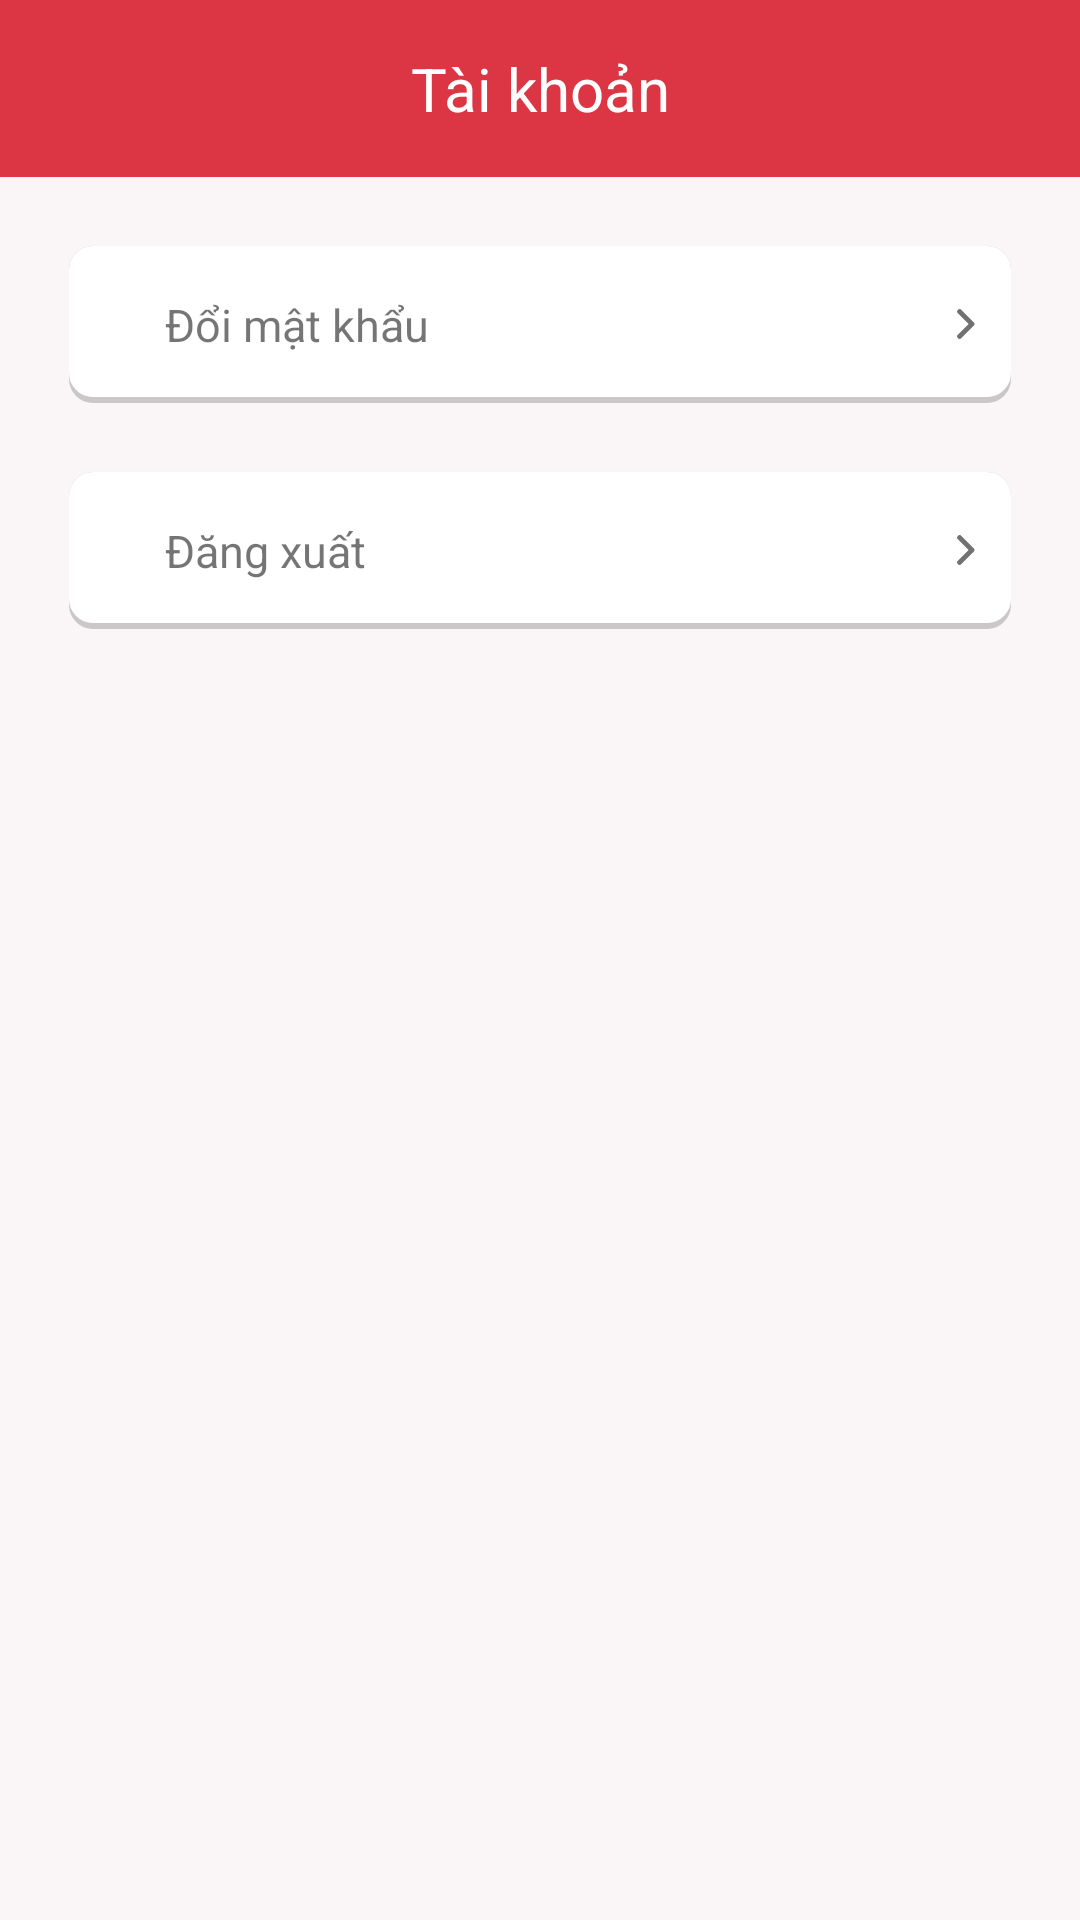

Write the Android layout XML for this screen, with the resource values it uses.
<!-- AndroidManifest.xml: application theme AppTheme -->
<!-- res/layout/activity_manage.xml -->
<?xml version="1.0" encoding="utf-8"?>
<layout>

    <androidx.constraintlayout.widget.ConstraintLayout xmlns:android="http://schemas.android.com/apk/res/android"
        xmlns:app="http://schemas.android.com/apk/res-auto"
        xmlns:tools="http://schemas.android.com/tools"
        android:layout_width="match_parent"
        android:layout_height="match_parent"
        tools:context=".ui.manage.AccountFragment">

        <androidx.constraintlayout.widget.ConstraintLayout
            android:layout_width="match_parent"
            android:layout_height="match_parent">

            <androidx.constraintlayout.widget.ConstraintLayout
                android:id="@+id/rc_toolbar"
                android:layout_width="match_parent"
                android:layout_height="wrap_content"
                android:background="@color/colorPrimary"
                app:layout_constraintEnd_toEndOf="parent"
                app:layout_constraintStart_toStartOf="parent"
                app:layout_constraintTop_toTopOf="parent">

                <ImageView
                    android:id="@+id/imv_back"
                    android:layout_width="wrap_content"
                    android:layout_height="wrap_content"
                    android:layout_marginVertical="8dp"
                    android:padding="16dp"
                    android:src="@drawable/ic_back_"
                    android:visibility="gone"
                    app:layout_constraintBottom_toBottomOf="parent"
                    app:layout_constraintStart_toStartOf="parent"
                    app:layout_constraintTop_toTopOf="parent" />

                <TextView
                    android:id="@+id/tv_toolbar"
                    android:layout_width="wrap_content"
                    android:layout_height="wrap_content"
                    android:padding="16dp"
                    android:text="Tài khoản"
                    android:textColor="@color/white"
                    android:textSize="20sp"
                    app:layout_constraintBottom_toBottomOf="parent"
                    app:layout_constraintEnd_toEndOf="parent"
                    app:layout_constraintStart_toStartOf="parent"
                    app:layout_constraintTop_toTopOf="parent" />
            </androidx.constraintlayout.widget.ConstraintLayout>

            <LinearLayout
                android:layout_width="match_parent"
                android:layout_height="0dp"
                android:background="@color/colorBackground"
                android:orientation="vertical"
                app:layout_constraintBottom_toBottomOf="parent"
                app:layout_constraintEnd_toEndOf="parent"
                app:layout_constraintHorizontal_bias="0.0"
                app:layout_constraintStart_toStartOf="parent"
                app:layout_constraintTop_toBottomOf="@id/rc_toolbar"
                app:layout_constraintVertical_bias="0.0">

                <TextView
                    android:id="@+id/tv_change_pass"

                    android:layout_width="match_parent"
                    android:layout_height="wrap_content"
                    android:layout_marginHorizontal="23dp"
                    android:layout_marginTop="23dp"
                    android:background="@drawable/bg_item_real_estate_sale"
                    android:paddingVertical="16dp"
                    android:paddingStart="32dp"
                    android:paddingEnd="12dp"
                    android:text="Đổi mật khẩu"
                    android:textSize="15sp"
                    app:drawableRightCompat="@drawable/ic_next" />

                <TextView
                    android:id="@+id/tv_logout"

                    android:layout_width="match_parent"
                    android:layout_height="wrap_content"
                    android:layout_marginHorizontal="23dp"
                    android:layout_marginTop="23dp"
                    android:background="@drawable/bg_item_real_estate_sale"
                    android:paddingVertical="16dp"
                    android:paddingStart="32dp"
                    android:paddingEnd="12dp"
                    android:text="Đăng xuất"
                    android:textSize="15sp"
                    app:drawableRightCompat="@drawable/ic_next" />


            </LinearLayout>
        </androidx.constraintlayout.widget.ConstraintLayout>
    </androidx.constraintlayout.widget.ConstraintLayout>
</layout>
<!-- resources referenced by this layout -->
<resources>
  <color name="colorBackground">#faf5f6</color>
  <color name="colorPrimary">#dc3644</color>
  <color name="white">#FFFFFFFF</color>
  <!-- drawable bg_item_real_estate_sale (drawable) -->
  <?xml version="1.0" encoding="utf-8"?>
  <layer-list xmlns:android="http://schemas.android.com/apk/res/android">
      <item>
          <shape android:shape="rectangle">
              <solid android:color="#30000000" />
              <corners android:radius="8dp" />
          </shape>
      </item>
  
      <item
          android:bottom="2dp"
          android:left="0dp"
          android:right="0dp"
          android:top="0dp">
          <shape android:shape="rectangle">
              <solid android:color="@color/white" />
              <corners android:radius="8dp" />
          </shape>
      </item>
  </layer-list>
  <!-- drawable ic_back_ (drawable) -->
  <vector xmlns:android="http://schemas.android.com/apk/res/android"
      android:width="20dp"
      android:height="17dp"
      android:viewportWidth="20"
      android:viewportHeight="17">
    <path
        android:pathData="M0.266,9.219L6.63,16.219C6.801,16.401 7.031,16.502 7.269,16.5C7.508,16.498 7.736,16.392 7.904,16.207C8.073,16.022 8.168,15.771 8.17,15.509C8.173,15.247 8.081,14.994 7.915,14.805L3.103,9.512L19.091,9.512C19.332,9.512 19.563,9.407 19.734,9.219C19.904,9.032 20,8.778 20,8.512C20,8.247 19.904,7.993 19.734,7.805C19.563,7.618 19.332,7.512 19.091,7.512L3.103,7.512L7.915,2.219C8.002,2.127 8.071,2.017 8.119,1.895C8.167,1.773 8.192,1.641 8.193,1.509C8.194,1.376 8.171,1.244 8.125,1.121C8.079,0.998 8.012,0.887 7.927,0.793C7.841,0.699 7.74,0.625 7.628,0.574C7.516,0.524 7.397,0.499 7.276,0.5C7.155,0.501 7.036,0.529 6.925,0.581C6.814,0.634 6.714,0.71 6.63,0.805L0.266,7.805C0.096,7.993 0,8.247 0,8.512C0,8.777 0.096,9.032 0.266,9.219Z"
        android:fillColor="#ffffff"/>
  </vector>
  <!-- drawable ic_next (drawable) -->
  <vector xmlns:android="http://schemas.android.com/apk/res/android"
      android:width="6dp"
      android:height="10dp"
      android:viewportWidth="6"
      android:viewportHeight="10">
    <path
        android:pathData="M5.7154,4.6098L1.2653,0.1598C1.1624,0.0567 1.025,0 0.8784,0C0.7319,0 0.5945,0.0567 0.4916,0.1598L0.1639,0.4874C-0.0493,0.7009 -0.0493,1.0479 0.1639,1.261L3.9008,4.9979L0.1598,8.7389C0.0568,8.842 0,8.9793 0,9.1257C0,9.2723 0.0568,9.4096 0.1598,9.5127L0.4875,9.8403C0.5905,9.9432 0.7278,10 0.8743,10C1.0208,10 1.1582,9.9432 1.2611,9.8403L5.7154,5.3861C5.8186,5.2828 5.8752,5.1448 5.8749,4.9982C5.8752,4.8509 5.8186,4.713 5.7154,4.6098Z"
        android:fillColor="#717171"/>
  </vector>
  <style name="AppTheme" parent="Theme.MaterialComponents.Light.NoActionBar">
          
          <item name="colorPrimary">@color/colorPrimary</item>
          <item name="colorPrimaryDark">@color/colorPrimaryDark</item>
          <item name="colorAccent">@color/colorAccent</item>
          <item name="android:windowContentTransitions" tools:ignore="NewApi">true</item>
          <item name="android:windowLightStatusBar">true</item>
          <item name="android:forceDarkAllowed" tools:ignore="NewApi">false</item>
  
  
      </style>
  <color name="colorPrimaryDark">#a3001d</color>
  <color name="colorAccent">#ff6c6f</color>
</resources>
